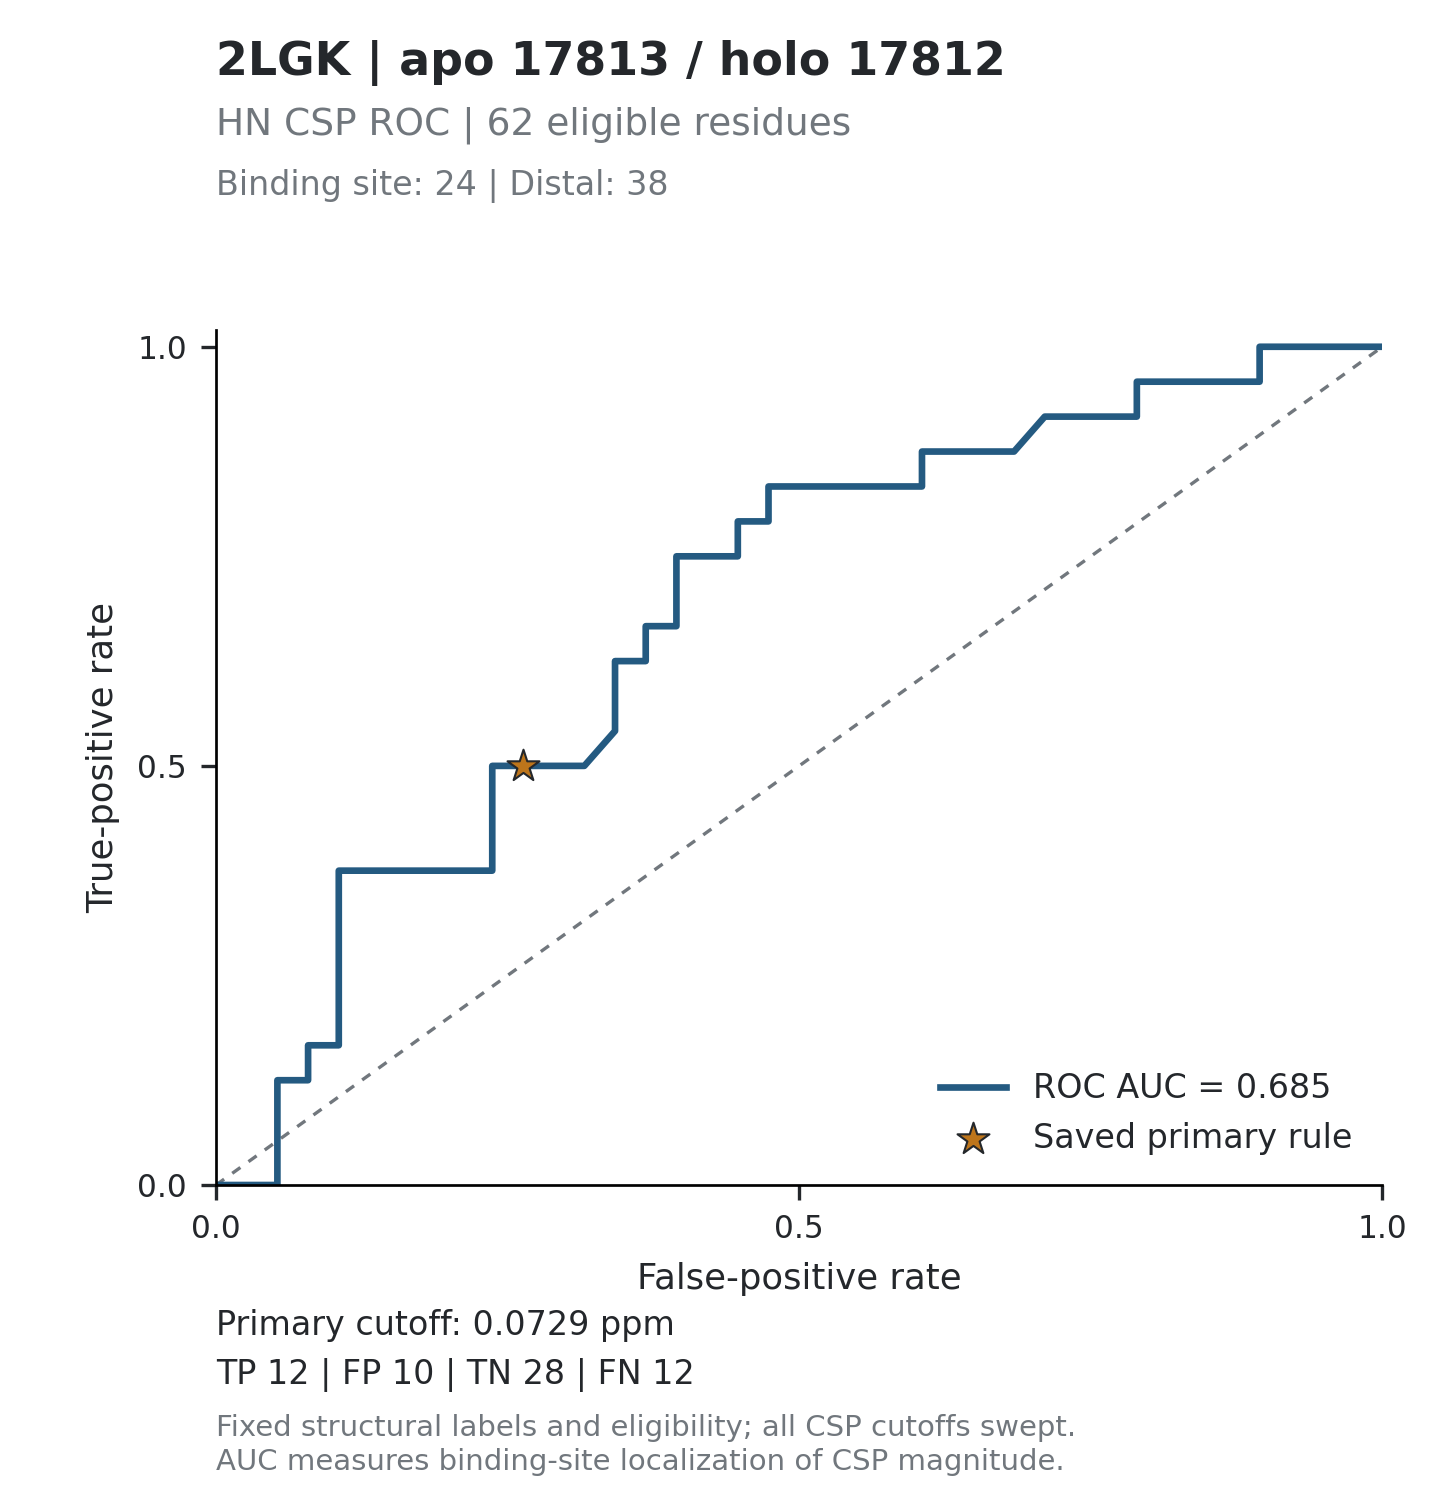

Data behind this chart, as committed beside it:
threshold, tp, fp, tn, fn, tpr, fpr, specificity, precision, fdr, tp_fp_ratio, target_id, score_mode
inf, 0, 0, 38, 24, 0, 0, 1, , , , 2LGK_17813, absolute_ppm
1.005, 0, 1, 37, 24, 0, 0.02632, 0.9737, 0, 1, 0, 2LGK_17813, absolute_ppm
0.431, 0, 2, 36, 24, 0, 0.05263, 0.9474, 0, 1, 0, 2LGK_17813, absolute_ppm
0.2839, 1, 2, 36, 23, 0.04167, 0.05263, 0.9474, 0.3333, 0.6667, 0.5, 2LGK_17813, absolute_ppm
0.2148, 2, 2, 36, 22, 0.08333, 0.05263, 0.9474, 0.5, 0.5, 1, 2LGK_17813, absolute_ppm
0.2133, 3, 2, 36, 21, 0.125, 0.05263, 0.9474, 0.6, 0.4, 1.5, 2LGK_17813, absolute_ppm
0.2073, 3, 3, 35, 21, 0.125, 0.07895, 0.9211, 0.5, 0.5, 1, 2LGK_17813, absolute_ppm
0.2065, 4, 3, 35, 20, 0.1667, 0.07895, 0.9211, 0.5714, 0.4286, 1.333, 2LGK_17813, absolute_ppm
0.2057, 4, 4, 34, 20, 0.1667, 0.1053, 0.8947, 0.5, 0.5, 1, 2LGK_17813, absolute_ppm
0.199, 5, 4, 34, 19, 0.2083, 0.1053, 0.8947, 0.5556, 0.4444, 1.25, 2LGK_17813, absolute_ppm
0.1985, 6, 4, 34, 18, 0.25, 0.1053, 0.8947, 0.6, 0.4, 1.5, 2LGK_17813, absolute_ppm
0.1907, 7, 4, 34, 17, 0.2917, 0.1053, 0.8947, 0.6364, 0.3636, 1.75, 2LGK_17813, absolute_ppm
0.182, 8, 4, 34, 16, 0.3333, 0.1053, 0.8947, 0.6667, 0.3333, 2, 2LGK_17813, absolute_ppm
0.1819, 9, 4, 34, 15, 0.375, 0.1053, 0.8947, 0.6923, 0.3077, 2.25, 2LGK_17813, absolute_ppm
0.1571, 9, 5, 33, 15, 0.375, 0.1316, 0.8684, 0.6429, 0.3571, 1.8, 2LGK_17813, absolute_ppm
0.1417, 9, 6, 32, 15, 0.375, 0.1579, 0.8421, 0.6, 0.4, 1.5, 2LGK_17813, absolute_ppm
0.1228, 9, 7, 31, 15, 0.375, 0.1842, 0.8158, 0.5625, 0.4375, 1.286, 2LGK_17813, absolute_ppm
0.1158, 9, 8, 30, 15, 0.375, 0.2105, 0.7895, 0.5294, 0.4706, 1.125, 2LGK_17813, absolute_ppm
0.1049, 9, 9, 29, 15, 0.375, 0.2368, 0.7632, 0.5, 0.5, 1, 2LGK_17813, absolute_ppm
0.096, 10, 9, 29, 14, 0.4167, 0.2368, 0.7632, 0.5263, 0.4737, 1.111, 2LGK_17813, absolute_ppm
0.0914, 11, 9, 29, 13, 0.4583, 0.2368, 0.7632, 0.55, 0.45, 1.222, 2LGK_17813, absolute_ppm
0.0882, 12, 9, 29, 12, 0.5, 0.2368, 0.7632, 0.5714, 0.4286, 1.333, 2LGK_17813, absolute_ppm
0.0745, 12, 10, 28, 12, 0.5, 0.2632, 0.7368, 0.5455, 0.4545, 1.2, 2LGK_17813, absolute_ppm
0.0727, 12, 11, 27, 12, 0.5, 0.2895, 0.7105, 0.5217, 0.4783, 1.091, 2LGK_17813, absolute_ppm
0.0711, 12, 12, 26, 12, 0.5, 0.3158, 0.6842, 0.5, 0.5, 1, 2LGK_17813, absolute_ppm
0.0495, 13, 13, 25, 11, 0.5417, 0.3421, 0.6579, 0.5, 0.5, 1, 2LGK_17813, absolute_ppm
0.0493, 14, 13, 25, 10, 0.5833, 0.3421, 0.6579, 0.5185, 0.4815, 1.077, 2LGK_17813, absolute_ppm
0.0473, 15, 13, 25, 9, 0.625, 0.3421, 0.6579, 0.5357, 0.4643, 1.154, 2LGK_17813, absolute_ppm
0.0452, 15, 14, 24, 9, 0.625, 0.3684, 0.6316, 0.5172, 0.4828, 1.071, 2LGK_17813, absolute_ppm
0.0442, 16, 14, 24, 8, 0.6667, 0.3684, 0.6316, 0.5333, 0.4667, 1.143, 2LGK_17813, absolute_ppm
0.0399, 16, 15, 23, 8, 0.6667, 0.3947, 0.6053, 0.5161, 0.4839, 1.067, 2LGK_17813, absolute_ppm
0.038, 17, 15, 23, 7, 0.7083, 0.3947, 0.6053, 0.5312, 0.4688, 1.133, 2LGK_17813, absolute_ppm
0.0352, 18, 15, 23, 6, 0.75, 0.3947, 0.6053, 0.5455, 0.4545, 1.2, 2LGK_17813, absolute_ppm
0.0346, 18, 16, 22, 6, 0.75, 0.4211, 0.5789, 0.5294, 0.4706, 1.125, 2LGK_17813, absolute_ppm
0.0328, 18, 17, 21, 6, 0.75, 0.4474, 0.5526, 0.5143, 0.4857, 1.059, 2LGK_17813, absolute_ppm
0.0324, 19, 17, 21, 5, 0.7917, 0.4474, 0.5526, 0.5278, 0.4722, 1.118, 2LGK_17813, absolute_ppm
0.0296, 19, 18, 20, 5, 0.7917, 0.4737, 0.5263, 0.5135, 0.4865, 1.056, 2LGK_17813, absolute_ppm
0.0279, 20, 18, 20, 4, 0.8333, 0.4737, 0.5263, 0.5263, 0.4737, 1.111, 2LGK_17813, absolute_ppm
0.0269, 20, 19, 19, 4, 0.8333, 0.5, 0.5, 0.5128, 0.4872, 1.053, 2LGK_17813, absolute_ppm
0.0247, 20, 20, 18, 4, 0.8333, 0.5263, 0.4737, 0.5, 0.5, 1, 2LGK_17813, absolute_ppm
0.0241, 20, 21, 17, 4, 0.8333, 0.5526, 0.4474, 0.4878, 0.5122, 0.9524, 2LGK_17813, absolute_ppm
0.0236, 20, 22, 16, 4, 0.8333, 0.5789, 0.4211, 0.4762, 0.5238, 0.9091, 2LGK_17813, absolute_ppm
0.0227, 20, 23, 15, 4, 0.8333, 0.6053, 0.3947, 0.4651, 0.5349, 0.8696, 2LGK_17813, absolute_ppm
0.0226, 21, 23, 15, 3, 0.875, 0.6053, 0.3947, 0.4773, 0.5227, 0.913, 2LGK_17813, absolute_ppm
0.0209, 21, 24, 14, 3, 0.875, 0.6316, 0.3684, 0.4667, 0.5333, 0.875, 2LGK_17813, absolute_ppm
0.0205, 21, 25, 13, 3, 0.875, 0.6579, 0.3421, 0.4565, 0.5435, 0.84, 2LGK_17813, absolute_ppm
0.0201, 21, 26, 12, 3, 0.875, 0.6842, 0.3158, 0.4468, 0.5532, 0.8077, 2LGK_17813, absolute_ppm
0.0183, 22, 27, 11, 2, 0.9167, 0.7105, 0.2895, 0.449, 0.551, 0.8148, 2LGK_17813, absolute_ppm
0.0172, 22, 28, 10, 2, 0.9167, 0.7368, 0.2632, 0.44, 0.56, 0.7857, 2LGK_17813, absolute_ppm
0.0164, 22, 29, 9, 2, 0.9167, 0.7632, 0.2368, 0.4314, 0.5686, 0.7586, 2LGK_17813, absolute_ppm
0.0162, 22, 30, 8, 2, 0.9167, 0.7895, 0.2105, 0.4231, 0.5769, 0.7333, 2LGK_17813, absolute_ppm
0.0145, 23, 30, 8, 1, 0.9583, 0.7895, 0.2105, 0.434, 0.566, 0.7667, 2LGK_17813, absolute_ppm
0.014, 23, 31, 7, 1, 0.9583, 0.8158, 0.1842, 0.4259, 0.5741, 0.7419, 2LGK_17813, absolute_ppm
0.0134, 23, 32, 6, 1, 0.9583, 0.8421, 0.1579, 0.4182, 0.5818, 0.7188, 2LGK_17813, absolute_ppm
0.0128, 23, 33, 5, 1, 0.9583, 0.8684, 0.1316, 0.4107, 0.5893, 0.697, 2LGK_17813, absolute_ppm
0.012, 23, 34, 4, 1, 0.9583, 0.8947, 0.1053, 0.4035, 0.5965, 0.6765, 2LGK_17813, absolute_ppm
0.0116, 24, 34, 4, 0, 1, 0.8947, 0.1053, 0.4138, 0.5862, 0.7059, 2LGK_17813, absolute_ppm
0.0084, 24, 35, 3, 0, 1, 0.9211, 0.07895, 0.4068, 0.5932, 0.6857, 2LGK_17813, absolute_ppm
0.0079, 24, 36, 2, 0, 1, 0.9474, 0.05263, 0.4, 0.6, 0.6667, 2LGK_17813, absolute_ppm
0.0062, 24, 37, 1, 0, 1, 0.9737, 0.02632, 0.3934, 0.6066, 0.6486, 2LGK_17813, absolute_ppm
... 62 more rows
